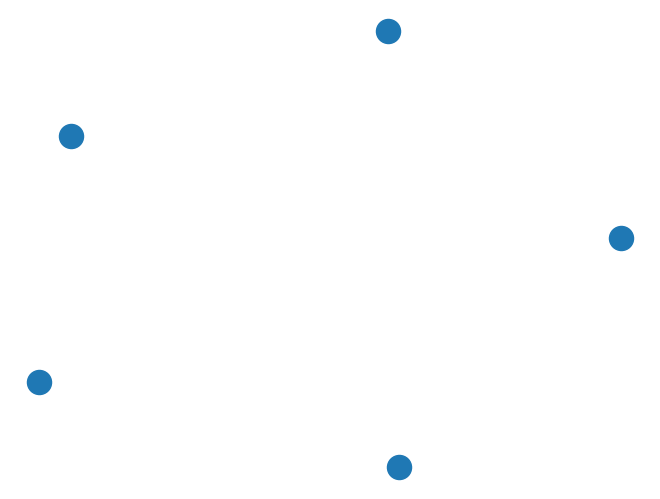

Reproduce this figure in Python.
# networkx matplotlib.pyplot 사용 
import matplotlib.pyplot as plt
import networkx as nx
import matplotlib.pyplot as plt


graph = nx.Graph()
graph.add_nodes_from((1,2,3,4,5))


nx.draw(graph)
plt.show()

#그래프를 이미지로 저장 
#plt.savefig("graph.png")
